Photos from the image-classification dataset "images" in the GitHub repository SriniMaiya/ECG-Signal-Classification. Its 3 classes are: ARR, CHF, NSR.

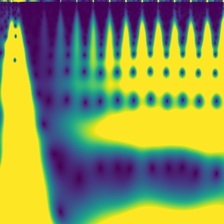
Label: CHF

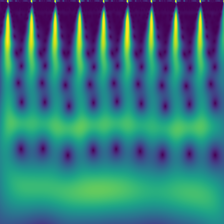
Label: ARR

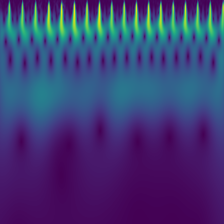
Label: NSR

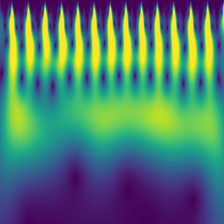
Label: ARR

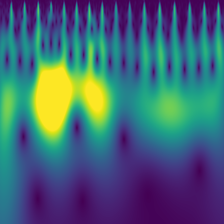
Label: NSR

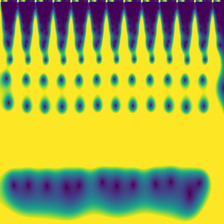
Label: CHF
